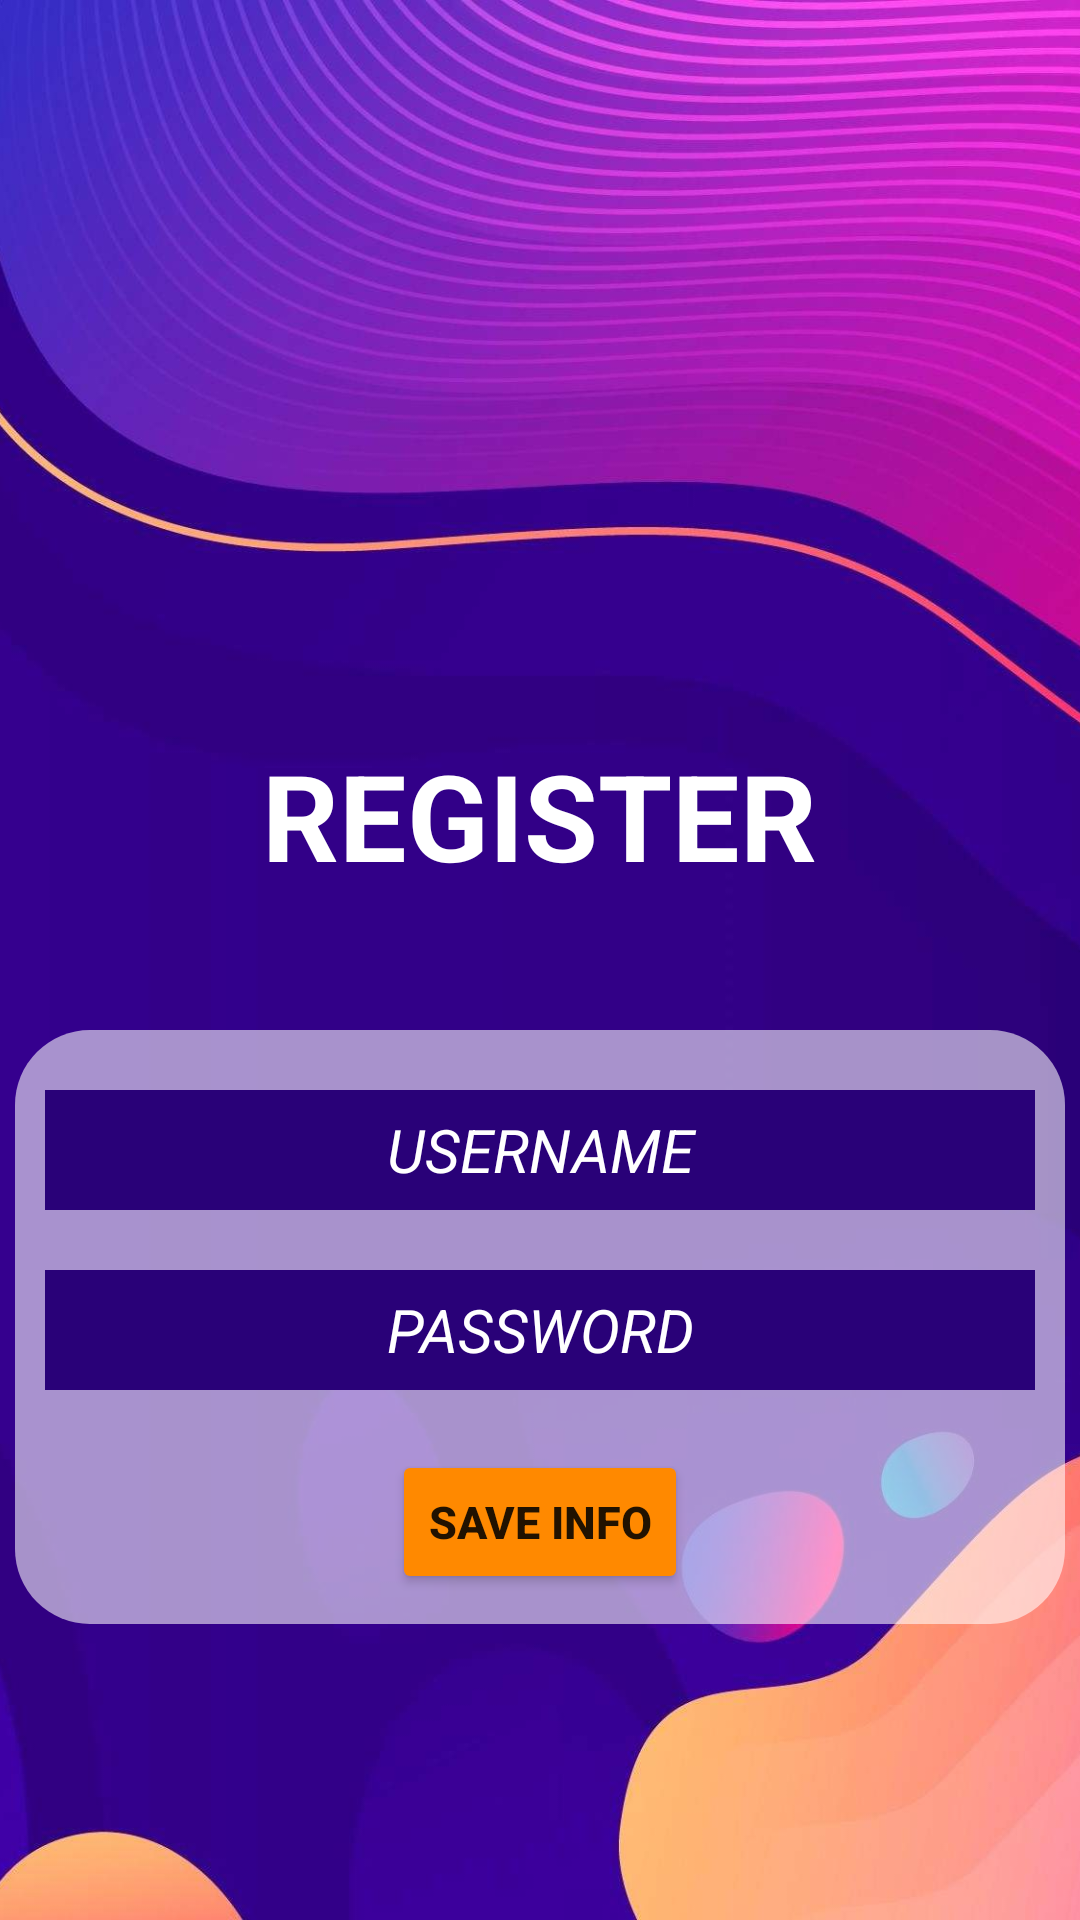

Produce the Android XML layout that renders to this screen, including the resource entries it uses.
<!-- AndroidManifest.xml: application theme Theme.OpenSkills -->
<!-- res/layout/activity_register.xml -->
<?xml version="1.0" encoding="utf-8"?>
<androidx.constraintlayout.widget.ConstraintLayout xmlns:android="http://schemas.android.com/apk/res/android"
    xmlns:app="http://schemas.android.com/apk/res-auto"
    xmlns:tools="http://schemas.android.com/tools"
    android:layout_width="match_parent"
    android:layout_height="match_parent"
    tools:context=".LoginActivity">

    <ImageView
        android:id="@+id/bgSplash"
        android:layout_width="match_parent"
        android:layout_height="match_parent"
        android:scaleType="centerCrop"
        app:layout_constraintBottom_toBottomOf="parent"
        app:layout_constraintEnd_toEndOf="parent"
        app:layout_constraintTop_toTopOf="parent"
        app:srcCompat="@drawable/ic_splash_bg" />

    <LinearLayout
        android:layout_width="match_parent"
        android:layout_height="match_parent"
        android:orientation="vertical"
        tools:layout_editor_absoluteX="77dp"
        tools:layout_editor_absoluteY="-160dp">

        <ImageView
            android:layout_width="150dp"
            android:layout_height="150dp"
            android:layout_gravity="center"
            android:layout_marginTop="70dp"
            android:src="@drawable/ic_login_profile" />

        <TextView
            android:layout_width="wrap_content"
            android:layout_height="wrap_content"
            android:layout_gravity="center"
            android:layout_marginTop="25dp"
            android:text="REGISTER"
            android:textColor="@color/white"
            android:textSize="40dp"
            android:textStyle="bold" />

        <LinearLayout
            android:layout_width="350dp"
            android:layout_height="wrap_content"
            android:layout_gravity="center"
            android:layout_marginTop="45dp"
            android:background="@drawable/round_corner"
            android:orientation="vertical">

            <EditText
                android:id="@+id/login_username"
                android:layout_width="match_parent"
                android:layout_height="40dp"
                android:layout_gravity="center"
                android:layout_marginHorizontal="10dp"
                android:layout_marginTop="20dp"
                android:background="#290178"
                android:text="USERNAME"
                android:textAlignment="center"
                android:textColor="@color/white"
                android:textSize="20dp"
                android:textStyle="italic"/>

            <EditText
                android:id="@+id/login_password"
                android:layout_width="match_parent"
                android:layout_height="40dp"
                android:layout_gravity="center"
                android:layout_marginHorizontal="10dp"
                android:layout_marginTop="20dp"
                android:background="#290178"
                android:text="PASSWORD"
                android:textAlignment="center"
                android:textColor="@color/white"
                android:textSize="20dp"
                android:textStyle="italic"/>

            <Button
                android:id="@+id/save_register"
                android:layout_width="wrap_content"
                android:layout_height="wrap_content"
                android:layout_marginTop="20dp"
                android:text="SAVE INFO"
                android:textSize="15dp"
                android:textStyle="bold"
                android:backgroundTint="#ff8900"
                android:layout_gravity="center"
                android:layout_marginBottom="10dp"
                android:layout_marginHorizontal="10dp"/>

        </LinearLayout>

    </LinearLayout>


</androidx.constraintlayout.widget.ConstraintLayout>
<!-- resources referenced by this layout -->
<resources>
  <!-- drawable ic_splash_bg: jpg bitmap (drawable, 242208 bytes) -->
  <!-- drawable round_corner (drawable) -->
  <?xml version="1.0" encoding="utf-8"?>
  <shape xmlns:android="http://schemas.android.com/apk/res/android" >
  
      <gradient
          android:type="linear"
          android:angle="90"
          android:endColor="#92FFFFFF"
          android:startColor="#92FFFFFF">
      </gradient>
      <corners android:radius="25dp" />
  </shape>
  <style name="Theme.OpenSkills" parent="Theme.MaterialComponents.DayNight.DarkActionBar">
          
          <item name="colorPrimary">@color/purple_500</item>
          <item name="colorPrimaryVariant">@color/purple_700</item>
          <item name="colorOnPrimary">@color/white</item>
          
          <item name="colorSecondary">@color/teal_200</item>
          <item name="colorSecondaryVariant">@color/teal_700</item>
          <item name="colorOnSecondary">@color/black</item>
          
          <item name="android:statusBarColor">?attr/colorPrimaryVariant</item>
          
      </style>
  <!-- not gathered from this repository: default colours our renderer supplied (Android Studio template values) -->
  <color name="purple_500">#FF6200EE</color>
  <color name="purple_700">#FF3700B3</color>
  <color name="teal_200">#FF03DAC5</color>
  <color name="teal_700">#FF018786</color>
  <color name="black">#FF000000</color>
  <color name="white">#FFFFFFFF</color>
</resources>
